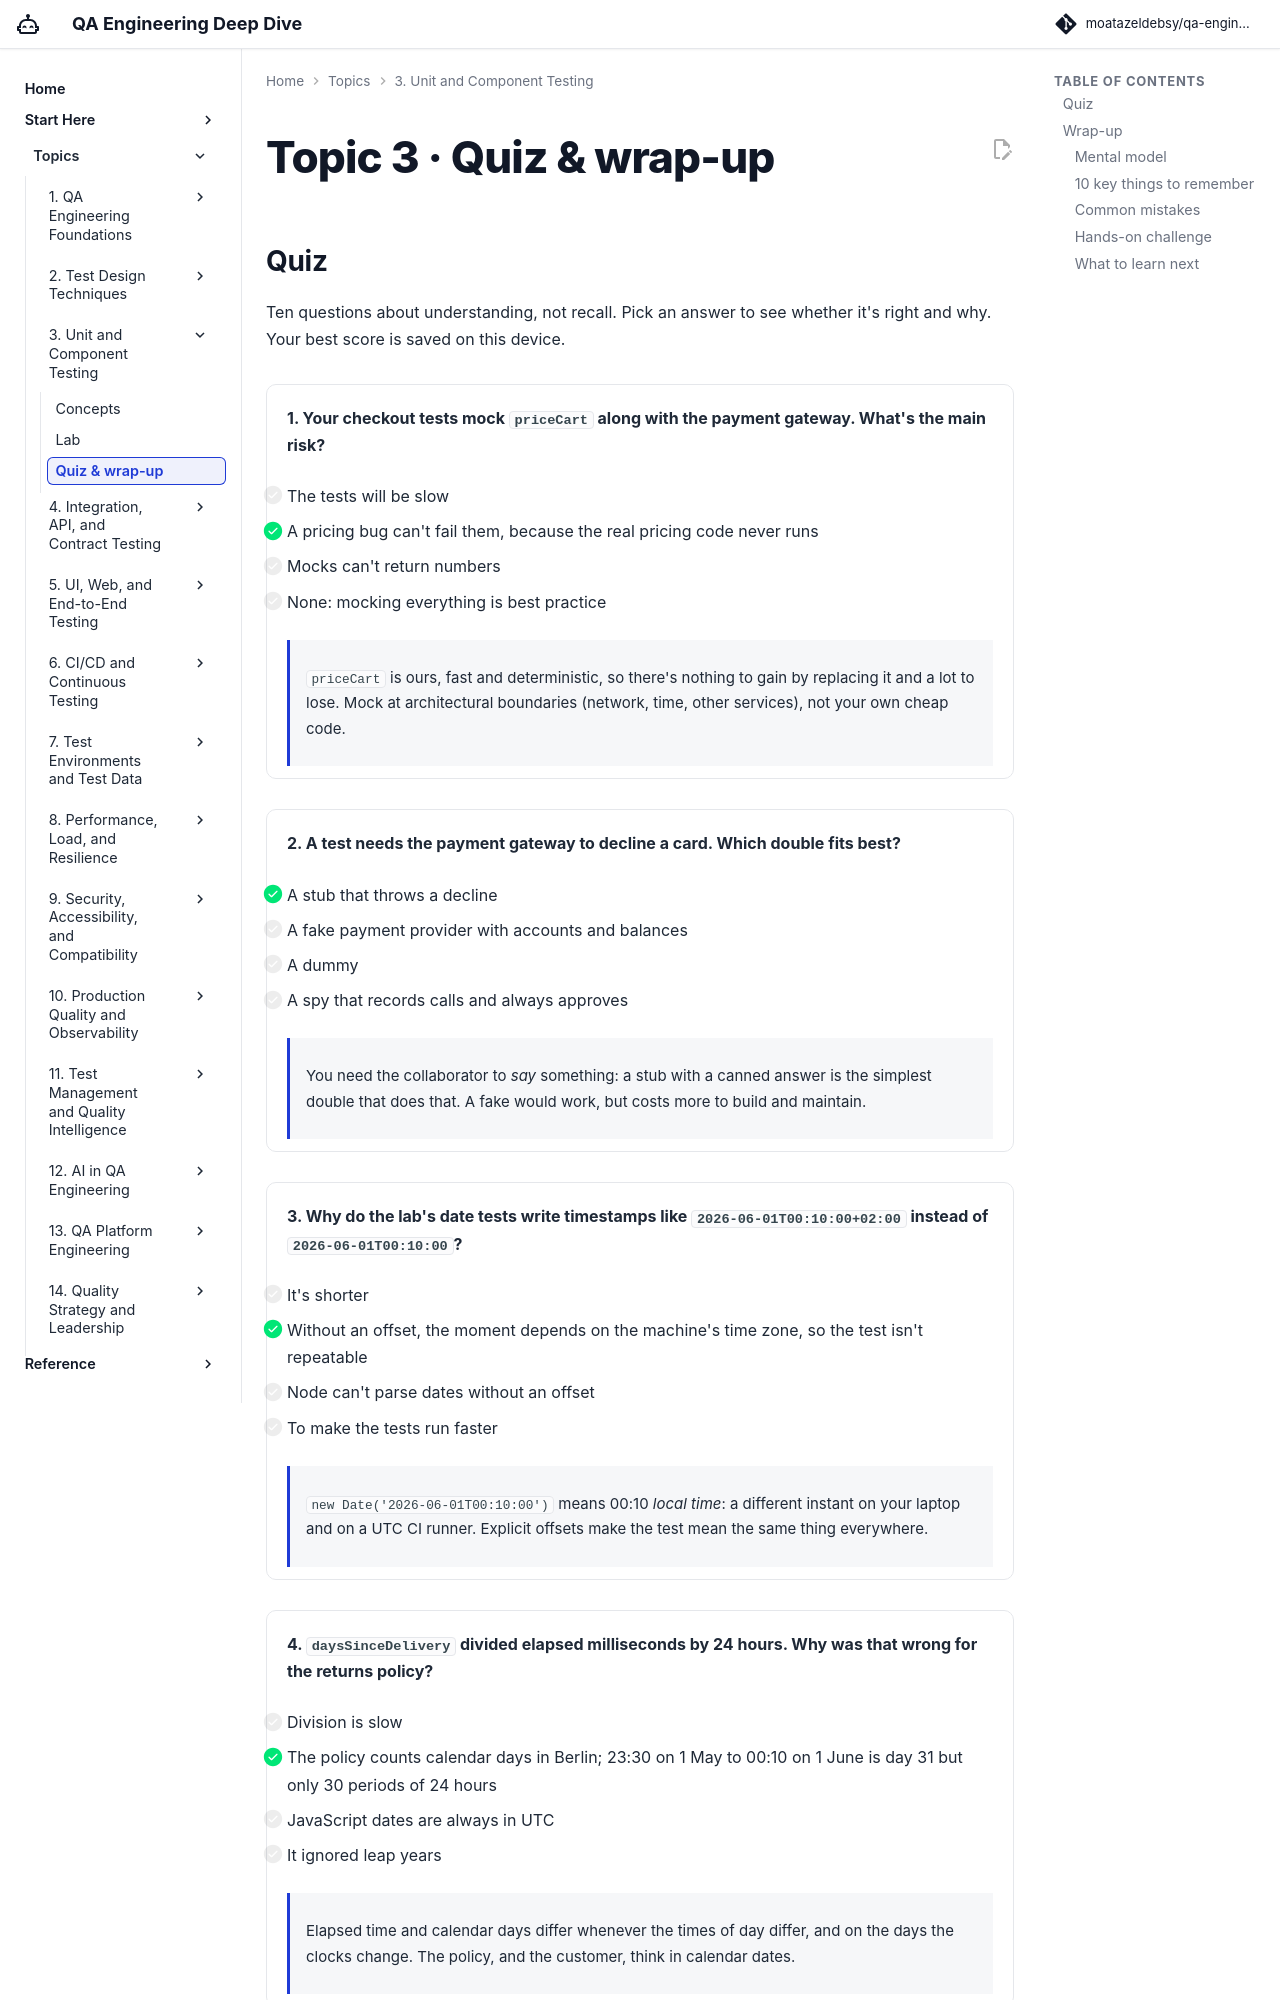

repository: moatazeldebsy/qa-ai-era-workshop · page: topics/03-unit-component/quiz/index.html · generator: mkdocs

# Topic 3 · Quiz & wrap-up

## Quiz

Ten questions about understanding, not recall. Pick an answer to see whether it's right and why. Your best score is saved on this device.

<div class="quiz" data-quiz="03" markdown>

<div class="quiz-q" markdown>

**1. Your checkout tests mock `priceCart` along with the payment gateway. What's the main risk?**

- [ ] The tests will be slow
- [x] A pricing bug can't fail them, because the real pricing code never runs
- [ ] Mocks can't return numbers
- [ ] None: mocking everything is best practice

<div class="quiz-why" markdown>
`priceCart` is ours, fast and deterministic, so there's nothing to gain by replacing it and a lot to lose. Mock at architectural boundaries (network, time, other services), not your own cheap code.
</div>

</div>

<div class="quiz-q" markdown>

**2. A test needs the payment gateway to decline a card. Which double fits best?**

- [x] A stub that throws a decline
- [ ] A fake payment provider with accounts and balances
- [ ] A dummy
- [ ] A spy that records calls and always approves

<div class="quiz-why" markdown>
You need the collaborator to *say* something: a stub with a canned answer is the simplest double that does that. A fake would work, but costs more to build and maintain.
</div>

</div>

<div class="quiz-q" markdown>

**3. Why do the lab's date tests write timestamps like `2026-06-01T00:10:00+02:00` instead of `2026-06-01T00:10:00`?**

- [ ] It's shorter
- [x] Without an offset, the moment depends on the machine's time zone, so the test isn't repeatable
- [ ] Node can't parse dates without an offset
- [ ] To make the tests run faster

<div class="quiz-why" markdown>
`new Date('2026-06-01T00:10:00')` means 00:10 *local time*: a different instant on your laptop and on a UTC CI runner. Explicit offsets make the test mean the same thing everywhere.
</div>

</div>

<div class="quiz-q" markdown>

**4. `daysSinceDelivery` divided elapsed milliseconds by 24 hours. Why was that wrong for the returns policy?**

- [ ] Division is slow
- [x] The policy counts calendar days in Berlin; 23:30 on 1 May to 00:10 on 1 June is day 31 but only 30 periods of 24 hours
- [ ] JavaScript dates are always in UTC
- [ ] It ignored leap years

<div class="quiz-why" markdown>
Elapsed time and calendar days differ whenever the times of day differ, and on the days the clocks change. The policy, and the customer, think in calendar dates.
</div>

</div>

<div class="quiz-q" markdown>

**5. A test does `try { doThing(); } catch (e) { assert.match(e.message, /stock/); }`. What's wrong with it?**

- [ ] Nothing
- [x] If `doThing()` stops throwing, the test still passes
- [ ] `assert.match` can't be used in a catch block
- [ ] It will always fail
